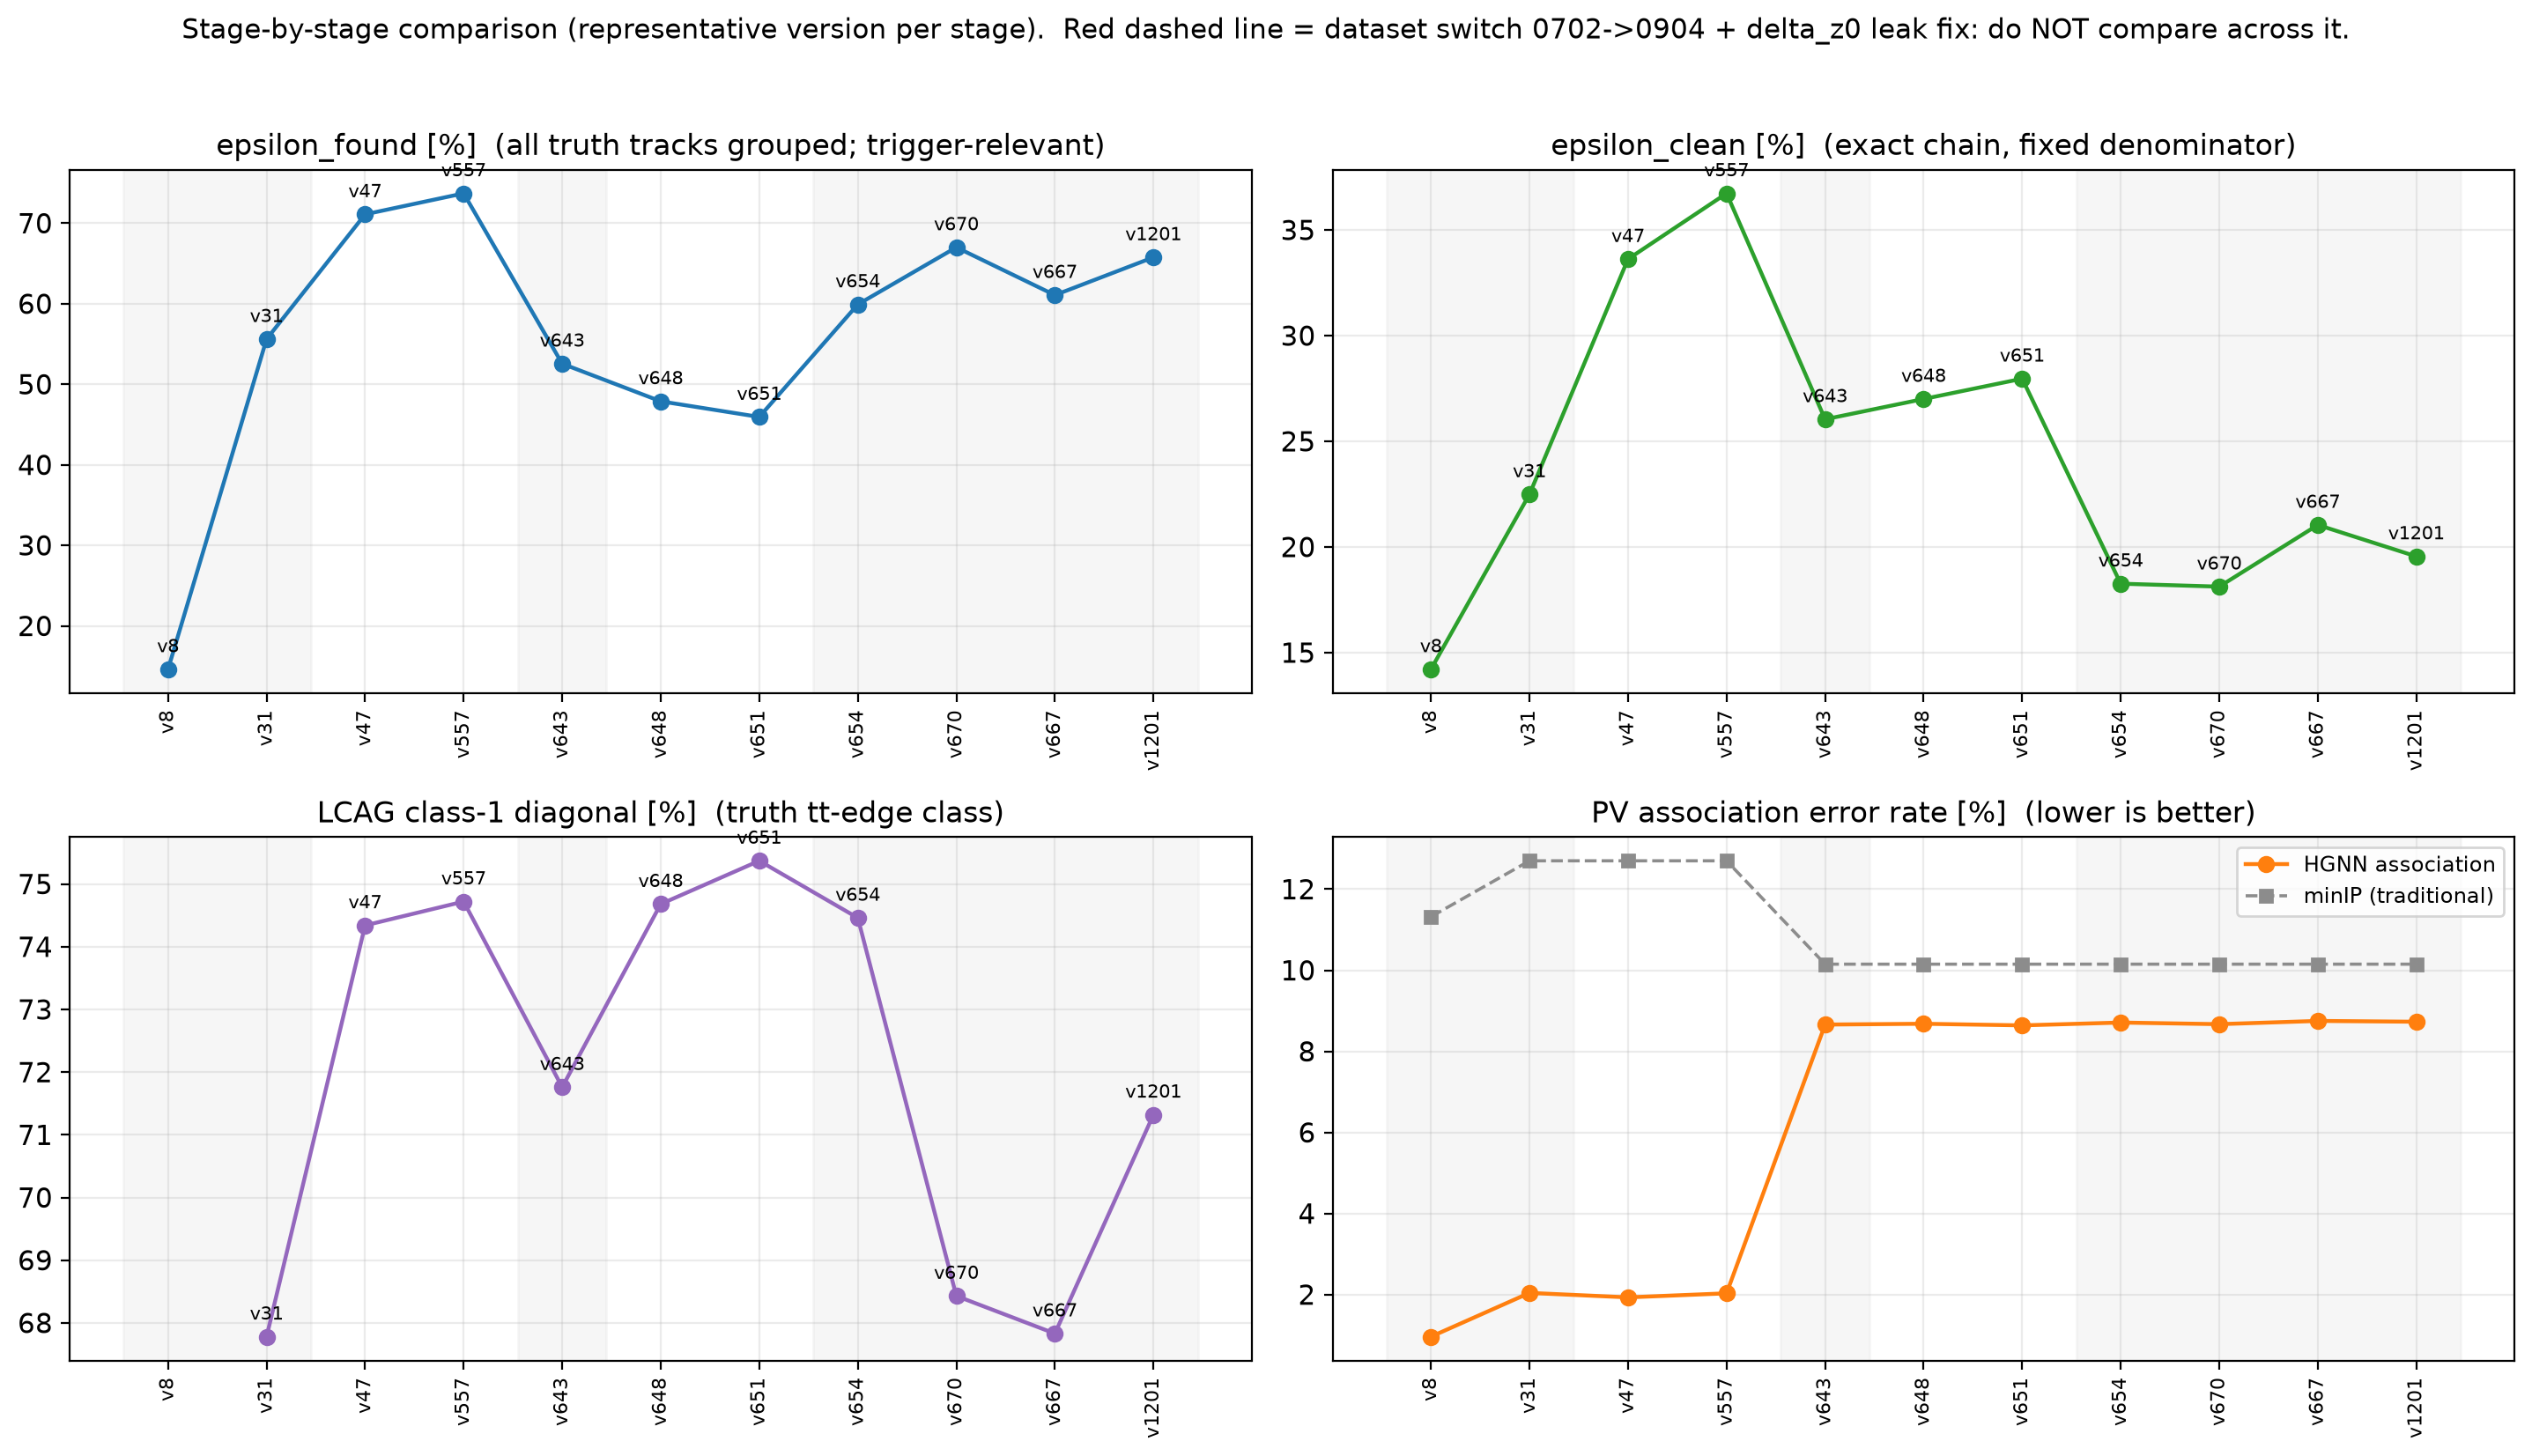

Source data for this figure (header and first rows):
stage, ver, note, line, status, N_raw, all_raw_pct, all_fix_pct, found_pct, ap_hardpool, chain_surv, pv_hgnn, pv_minip, lcag_c1, lcag_c2, track_surv_pct
S1 原始(yukai 论文版), 8, 最早版本, 0702, ok, 7083, 35.24, 14.21, 14.61, , , 0.96, 11.32, , , 40.1
S1 原始(yukai 论文版), 31, 论文基线(旧线的参照), 0702, ok, 9764, 40.45, 22.49, 55.6, 0.5504, 4.57, 2.04, 12.7, 67.78, 41.27, 55.4
S2 我们优化 GNN, 47, v31→v47: 图结构与特征, 0702, ok, 12486, 47.28, 33.62, 71.1, 0.55, 2.33, 1.93, 12.7, 74.34, 53.32, 71.9
S2 我们优化 GNN, 557, 上次组会时的冠军, 0702, ok, 12942, 49.85, 36.73, 73.7, 0.5471, 1.27, 2.03, 12.7, 74.72, 56.44, 74.6
S3 修 bug(种子+DOCA), 643, 首个 0904 + 种子/DOCA 全修复, 0904, ok, 6966, 49.55, 26.04, 52.55, 0.647, 32.83, 8.66, 10.15, 71.76, 29.69, 50.3
S4 优化 pruning, 648, 竞争/排他上下文(硬池 AP 最高), 0904, ok, 6347, 56.39, 27.0, 47.88, 0.6684, 35.77, 8.68, 10.15, 74.68, 26.76, 46.1
S4 优化 pruning, 651, 线图注意力+几何 bias(干净端最好), 0904, ok, 6089, 60.86, 27.96, 45.94, 0.6657, 35.31, 8.64, 10.15, 75.37, 21.9, 43.5
S5 优化输出(当前), 654, chain_recall w=5(召回旋钮), 0904, ok, 7941, 30.49, 18.26, 59.91, 0.6591, 52.26, 8.71, 10.15, 74.46, 26.0, 58.9
S5 优化输出(当前), 670, context_prune 注意力上下文(+6.91), 0904, ok, 8881, 27.05, 18.12, 67.0, , , 8.67, 10.15, 68.43, 31.88, 65.4
S5 优化输出(当前), 667, edge_rank ×2(+4.99), 0904, ok, 8095, 34.45, 21.04, 61.07, , , 8.75, 10.15, 67.83, 34.65, 59.6
S5 优化输出(当前), 1201, blend_a = 654+ctx+rank(+7.63, 当前最好), 0904, ok, 8716, 29.73, 19.55, 65.76, , , 8.73, 10.15, 71.32, 29.79, 64.4
